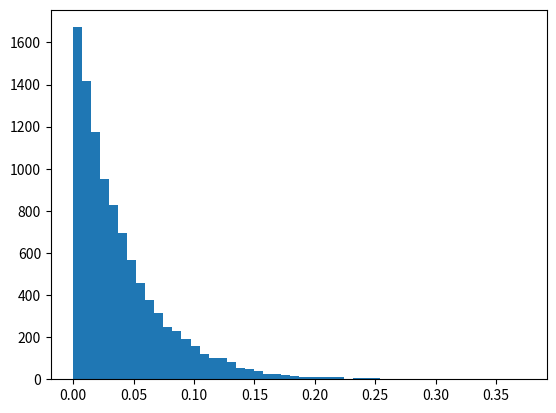

Write the Python code that produced this figure. (Note: this script raises an exception after producing the figure.)
import random
import sys

class Material(object):
    def __init__(self, name, x0, lambdaI):
        self.name = name
        self.x0 = x0
        self.lambdaI = lambdaI

    def path_length(self, ptc):
        '''path before decay within material'''
        freepath = self.x0 if ptc.is_em() else self.lambdaI
        if freepath == 0.0:
            return sys.float_info.max
        else:
            return random.expovariate(1./freepath)

void = Material('void', 0, 0)


if __name__ == '__main__':
    import matplotlib.pyplot as plt
    a = [random.expovariate(25.) for i in range(10000)]
    n, bins, patches = plt.hist(a, 50, normed=1, facecolor='green', alpha=0.75)
    plt.show()
